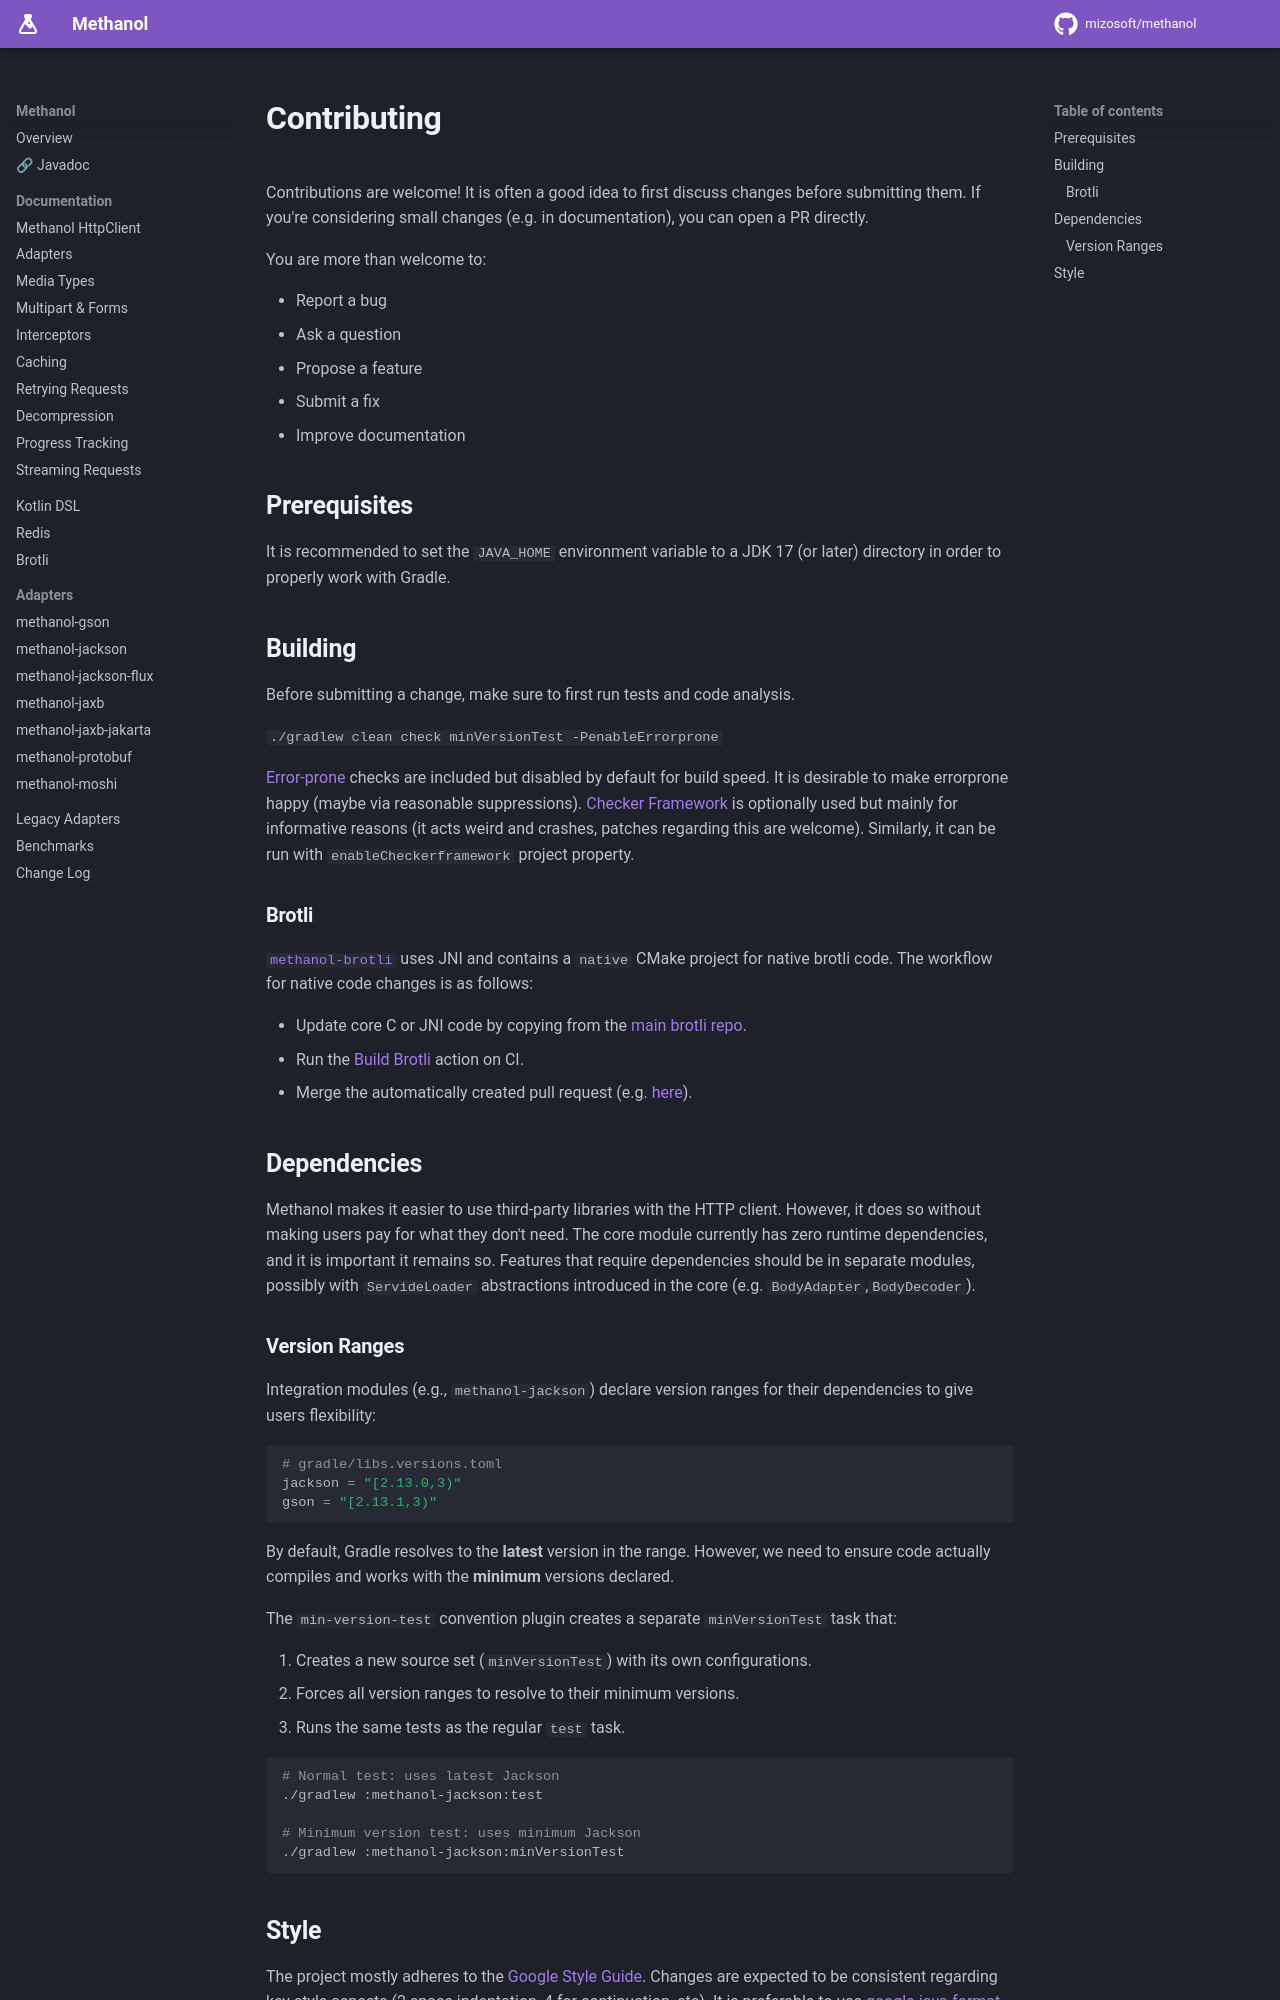

repository: mizosoft/methanol · page: CONTRIBUTING/index.html · generator: mkdocs

# Contributing

Contributions are welcome! It is often a good idea to first discuss changes before submitting them.
If you're considering small changes (e.g. in documentation), you can open a PR directly.

You are more than welcome to:

* Report a bug
* Ask a question
* Propose a feature
* Submit a fix
* Improve documentation

## Prerequisites

It is recommended to set the `JAVA_HOME` environment variable to a JDK 17 (or later) directory in
order to properly work with Gradle.

## Building

Before submitting a change, make sure to first run tests and code analysis. 

`./gradlew clean check minVersionTest -PenableErrorprone`

[Error-prone][errorprone] checks are included but disabled by default for build speed. It is desirable
to make errorprone happy (maybe via reasonable suppressions). [Checker Framework][checker-framework]
is optionally used but mainly for informative reasons (it acts weird and crashes, patches regarding
this are welcome). Similarly, it can be run with `enableCheckerframework` project property.

### Brotli

[`methanol-brotli`][build-brotli] uses JNI and contains a `native` CMake project for native brotli code. The workflow for
native code changes is as follows:

 - Update core C or JNI code by copying from the [main brotli repo](https://github.com/google/brotli).
 - Run the [Build Brotli](https://github.com/mizosoft/methanol/actions/workflows/build-brotli.yml) action on CI.
 - Merge the automatically created pull request (e.g. [here](https://github.com/mizosoft/methanol/pull/163)).

## Dependencies

Methanol makes it easier to use third-party libraries with the HTTP client. However, it does so 
without making users pay for what they don't need. The core module currently has zero runtime 
dependencies, and it is important it remains so. Features that require dependencies should be in
separate modules, possibly with `ServideLoader` abstractions introduced in the core 
(e.g. `BodyAdapter`,`BodyDecoder`).

### Version Ranges

Integration modules (e.g., `methanol-jackson`) declare version ranges for their dependencies to give users flexibility:

```toml
# gradle/libs.versions.toml
jackson = "[2.13.0,3)"
gson = "[2.13.1,3)"
```

By default, Gradle resolves to the **latest** version in the range. However, we need to ensure code actually compiles and works with the **minimum** versions declared.

The `min-version-test` convention plugin creates a separate `minVersionTest` task that:

1. Creates a new source set (`minVersionTest`) with its own configurations.
2. Forces all version ranges to resolve to their minimum versions.
3. Runs the same tests as the regular `test` task.

```bash
# Normal test: uses latest Jackson
./gradlew :methanol-jackson:test

# Minimum version test: uses minimum Jackson
./gradlew :methanol-jackson:minVersionTest
```
